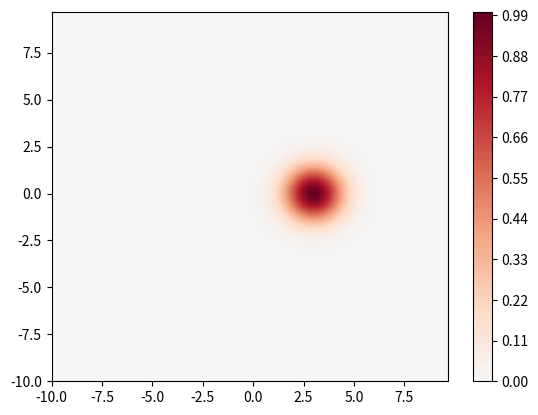

Write Python code to recreate this figure.
# Paola Frunzio
# 8/20-22/21, 8/30/21
# generalized moving through phase space

# libraries
from sympy import *
import itertools
import numpy as np
import matplotlib as mpl
import matplotlib.pyplot as plt
import matplotlib.animation as animation
from matplotlib import rc
rc('animation', html='jshtml')

# makes lambdify support scipy.integrate.quad
def integral_as_quad_modification(expr, lims):
    var, a, b = lims
    return scipy.integrate.quad(lambdify(var, expr), a, b)

fig = plt.figure()


# inputs
num = 6 #resolution
steps = 3 #increment for timestep
levels = 100 #number of contour lines

sigma_x = 1 #x axis diameter
sigma_p = 1 #y axis diameter
x0 = 3 #starting x coordinate
p0 = 0 #starting y coordinate
omega = 1

m = 1 #kg
v_max = 10.0 #m/s
p_max = m*v_max
x_max = 10.0 #m


# set up grid
dx = 2*x_max/pow(2, num)
dp = 2*p_max/pow(2, num)

x = np.arange(-x_max, x_max, dx)
p = np.arange(-p_max, p_max, dp)
x, p = np.meshgrid(x, p)

T = 10
N = 50
Delta_t = T/N


def data_gen():
  for i in itertools.count():
    t = i/steps
    yield x0*np.cos(omega*t) + (p0/(m*omega))*np.sin(omega*t), -1*m*omega*x0*np.sin(omega*t) + p0*np.cos(omega*t), i


# Sympy setup
xs, xts, ps, pts = symbols('xs xts ps pts')

# initial state of Rho
rho_equation = exp(-((pow(xs-xts, 2)/(2*(pow(sigma_x, 2))))+(pow(ps-pts, 2)/(2*(pow(sigma_p, 2))))))

# Hamiltonian
H = xs**2 + ps**2
# H = xs**4 + 2*xs**2*ps**2 + ps**4


rho_dot_equation = diff(H, xs) * diff(rho_equation, ps) - diff(rho_equation, xs) * diff(H, ps)
# integral = integrate(rho_dot_equation, (xs, ps))
# rho_dot_equation = simplify(rho_dot_equation/integral)

rho_sol = lambdify([xs,ps], rho_equation.subs([(xts, x0), (pts, p0)]))#, modules={"Integral": integral_as_quad_modification})

rho = np.zeros(((len(x), len(p), N)))
rho[:, :, 0] = rho_sol(x,p)


nrm = mpl.colors.Normalize(-rho[:, :, 0].max(), rho[:, :, 0].max())


def frame(data):
  xt, pt, n = data 
  

  # solution
  rho_dot_sol = lambdify([xs,ps,xts,pts], rho_dot_equation)#, modules={"Integral": integral_as_quad_modification})

  rho[:, :, n+1] = rho[:, :, n] + rho_dot_sol(x,p,xt,pt)*Delta_t


  nrm = mpl.colors.Normalize(-rho[:, :, n].max(), rho[:, :, n].max())


  plot = plt.contourf(x, p, rho[:, :, n], levels=levels, cmap="RdBu_r", norm=nrm)
  return plot

# add colorbar
plt.colorbar(plt.contourf(x, p, rho[:, :, 0], levels=levels, cmap="RdBu_r", norm=nrm))

ani = animation.FuncAnimation(fig, frame, data_gen, save_count=N-1, blit=False, repeat=True)

ani
